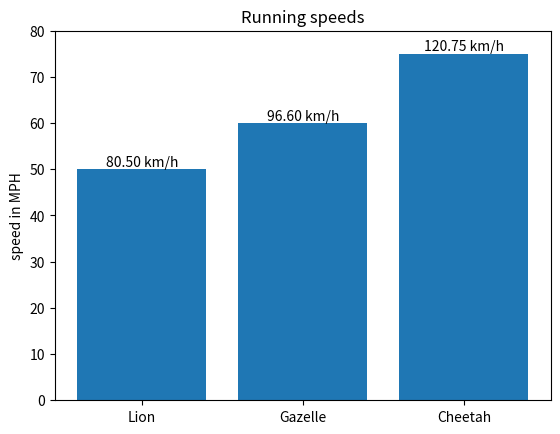

The matplotlib source for this figure:
from matplotlib import pyplot as plt

animal_names = ['Lion', 'Gazelle', 'Cheetah']
mph_speed = [50, 60, 75]

fig, ax = plt.subplots()
bar_container = ax.bar(animal_names, mph_speed)
ax.set(ylabel='speed in MPH', title='Running speeds', ylim=(0, 80))
ax.bar_label(bar_container, fmt=lambda x: f'{x * 1.61:.2f} km/h')

plt.show()